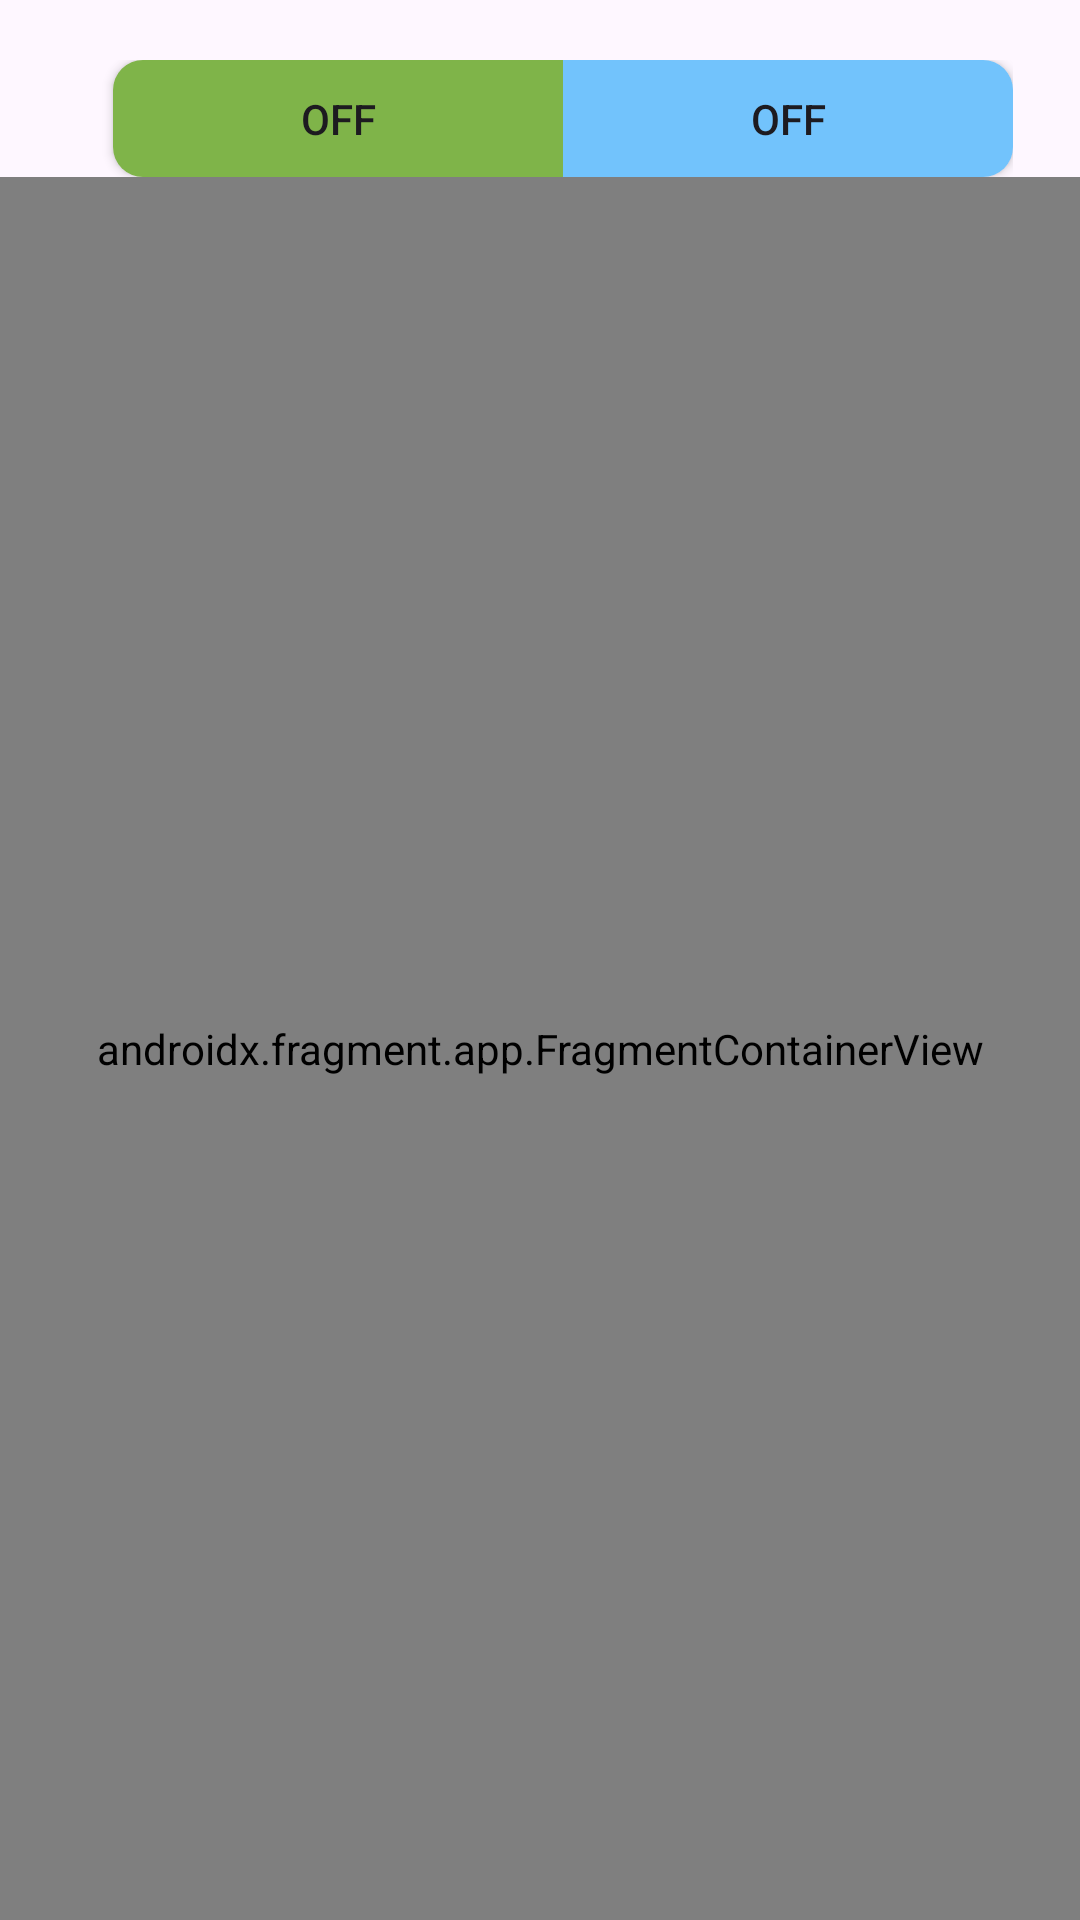

The Android layout XML behind this screen, and the referenced resources:
<!-- AndroidManifest.xml: application theme Theme.RTSoftSolutions -->
<!-- res/layout/report_fragment.xml -->
<?xml version="1.0" encoding="utf-8"?>
<androidx.constraintlayout.widget.ConstraintLayout xmlns:android="http://schemas.android.com/apk/res/android"
    xmlns:app="http://schemas.android.com/apk/res-auto"
    xmlns:tools="http://schemas.android.com/tools"
    android:layout_width="match_parent"
    android:layout_height="match_parent">


    <androidx.constraintlayout.widget.ConstraintLayout
        android:id="@+id/togglebuttonview"
        android:layout_width="wrap_content"
        android:layout_height="wrap_content"
        app:layout_constraintEnd_toEndOf="parent"
        app:layout_constraintHorizontal_bias="0.494"
        app:layout_constraintStart_toStartOf="parent"
        app:layout_constraintTop_toTopOf="parent"
        android:layout_marginTop="20dp">

        <ToggleButton
            android:id="@+id/toggleButton"
            android:layout_width="150dp"
            android:layout_height="39dp"
            android:layout_marginStart="16dp"
            android:background="@drawable/lefthalf"
            android:text="ToggleButton"
            app:layout_constraintBottom_toBottomOf="@id/toggleButton2"
            app:layout_constraintStart_toStartOf="parent"
            app:layout_constraintTop_toTopOf="@id/toggleButton2"
            app:layout_constraintVertical_bias="0.0" />

        <ToggleButton
            android:id="@+id/toggleButton2"
            android:layout_width="150dp"
            android:layout_height="39dp"
            android:background="@drawable/righthalf"
            android:text="ToggleButton"
            app:layout_constraintStart_toEndOf="@id/toggleButton"
            app:layout_constraintTop_toTopOf="parent" />
    </androidx.constraintlayout.widget.ConstraintLayout>


    
    <androidx.fragment.app.FragmentContainerView
        app:layout_constraintTop_toBottomOf="@id/togglebuttonview"
        app:layout_constraintStart_toStartOf="parent"
        app:layout_constraintEnd_toEndOf="parent"
        app:layout_constraintBottom_toBottomOf="parent"
        android:id="@+id/fragmentContainerView"
        android:name="androidx.navigation.fragment.NavHostFragment"
        android:layout_width="match_parent"
        android:layout_height="0dp"
        app:layout_constraintVertical_weight="1"
        app:defaultNavHost="true"
        app:navGraph="@navigation/subnavgraph" />


</androidx.constraintlayout.widget.ConstraintLayout>
<!-- resources referenced by this layout -->
<resources>
  <!-- drawable lefthalf (drawable) -->
  <?xml version="1.0" encoding="utf-8"?>
  <shape xmlns:android="http://schemas.android.com/apk/res/android">
    <corners android:topLeftRadius="10dp" android:bottomLeftRadius="10dp"/>
    <solid android:color="@color/Accent_green"/>
  </shape>
  <!-- drawable righthalf (drawable) -->
  <?xml version="1.0" encoding="utf-8"?>
  <shape xmlns:android="http://schemas.android.com/apk/res/android">
      <corners android:bottomRightRadius="10dp"
          android:topRightRadius="10dp"/>
      <solid
          android:color="@color/ColorSecondary"/>
  </shape>
  <style name="Theme.RTSoftSolutions" parent="Base.Theme.RTSoftSolutions" />
  <color name="Accent_green">#7FB449</color>
  <color name="ColorSecondary">#72C3FC</color>
  <style name="Base.Theme.RTSoftSolutions" parent="Theme.Material3.DayNight.NoActionBar">
          
          
      </style>
</resources>
